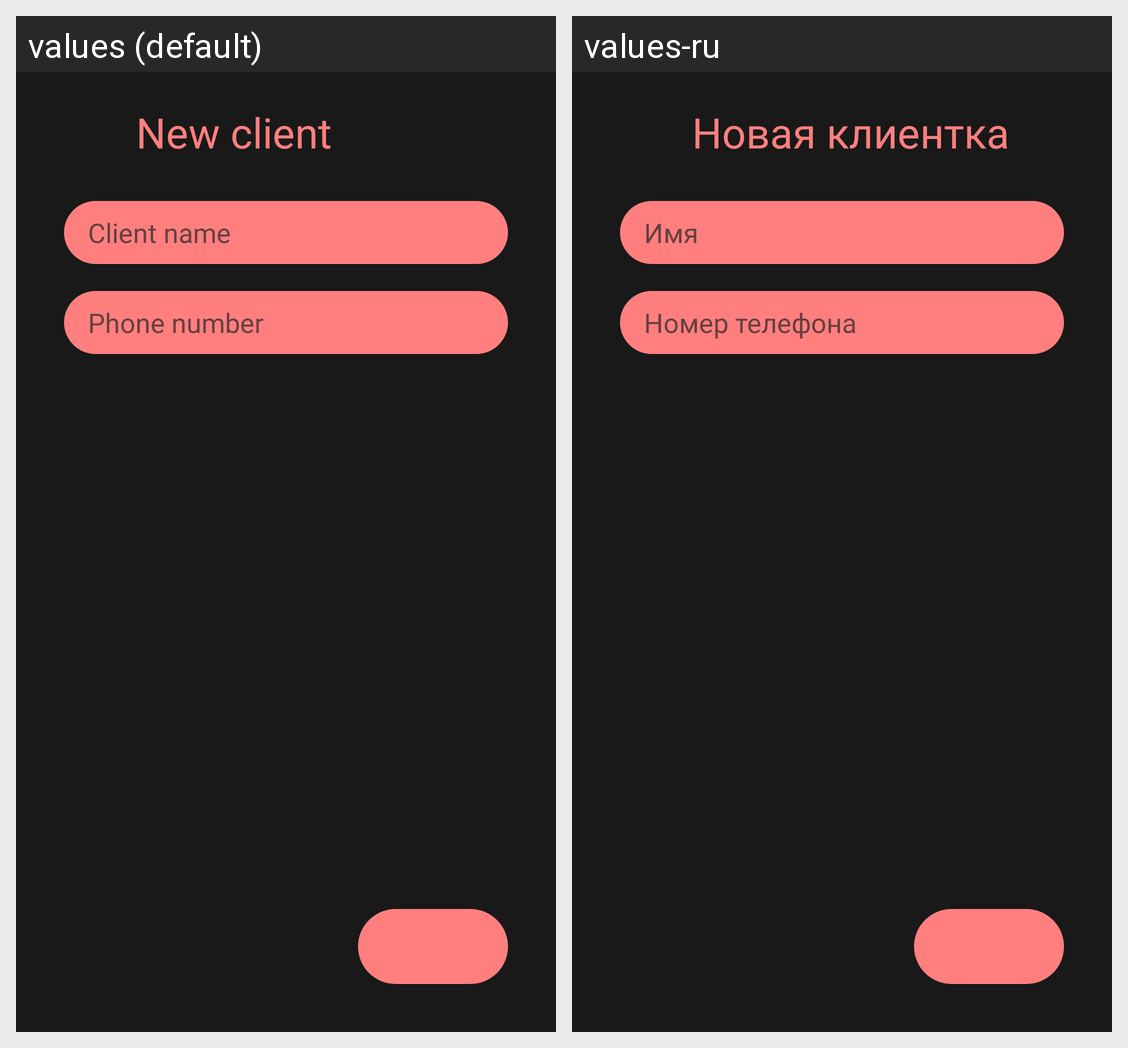

Strings drawn on this Android screen and how each of the app's shown locales translates them:
Android screen res/layout/activity_client_creation.xml rendered under 2 locales, left to right: values (default), values-ru. Device: Nexus 5 (rendered at 1080×1920; each locale shown at half size, 540×960, under a caption strip naming it); theme Theme.ClientBook.
Strings drawn on this screen, with the default value and each locale's value (text and hints the layout hard-codes, and strings that could not be matched under every locale, appear in the picture but are not listed):

client_creation
  values: New client
  values-ru: Новая клиентка

client_creation_name
  values: Client name
  values-ru: Имя

client_creation_phone_number
  values: Phone number
  values-ru: Номер телефона
